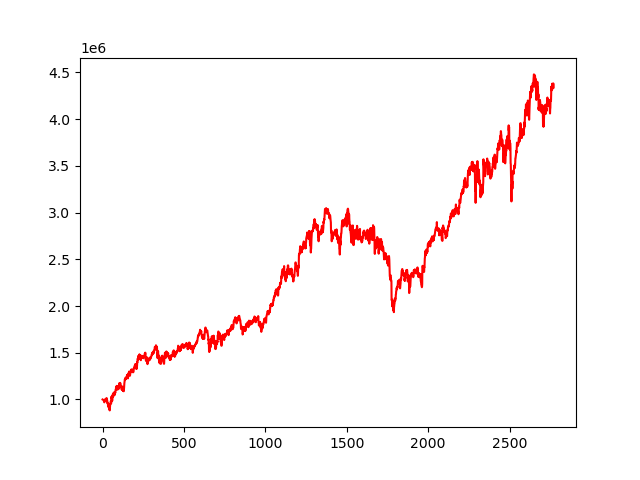

Values plotted in this chart, from the file beside it:
, 0
0, 1000000
1, 999352
2, 999391
3, 997070
4, 996097
5, 993662
6, 990375
7, 990594
8, 983887
9, 984494
10, 986521
11, 969630
12, 987831
13, 985027
14, 986165
15, 986694
16, 992108
17, 1004884
18, 990676
19, 984478
20, 986052
21, 993118
22, 991347
23, 1001368
24, 1015188
25, 1014531
26, 988596
27, 991931
28, 993377
29, 984422
30, 960152
31, 964981
32, 954585
33, 950136
34, 924482
35, 948695
36, 942158
37, 940730
38, 938938
39, 911755
40, 907202
41, 922405
42, 894631
43, 893532
44, 883173
45, 924116
46, 923195
47, 949204
48, 956180
49, 952482
50, 975104
51, 983930
52, 973844
53, 959112
54, 1024941
55, 1011161
56, 1016652
57, 1035686
58, 1004200
59, 984818
... 2,710 more rows
